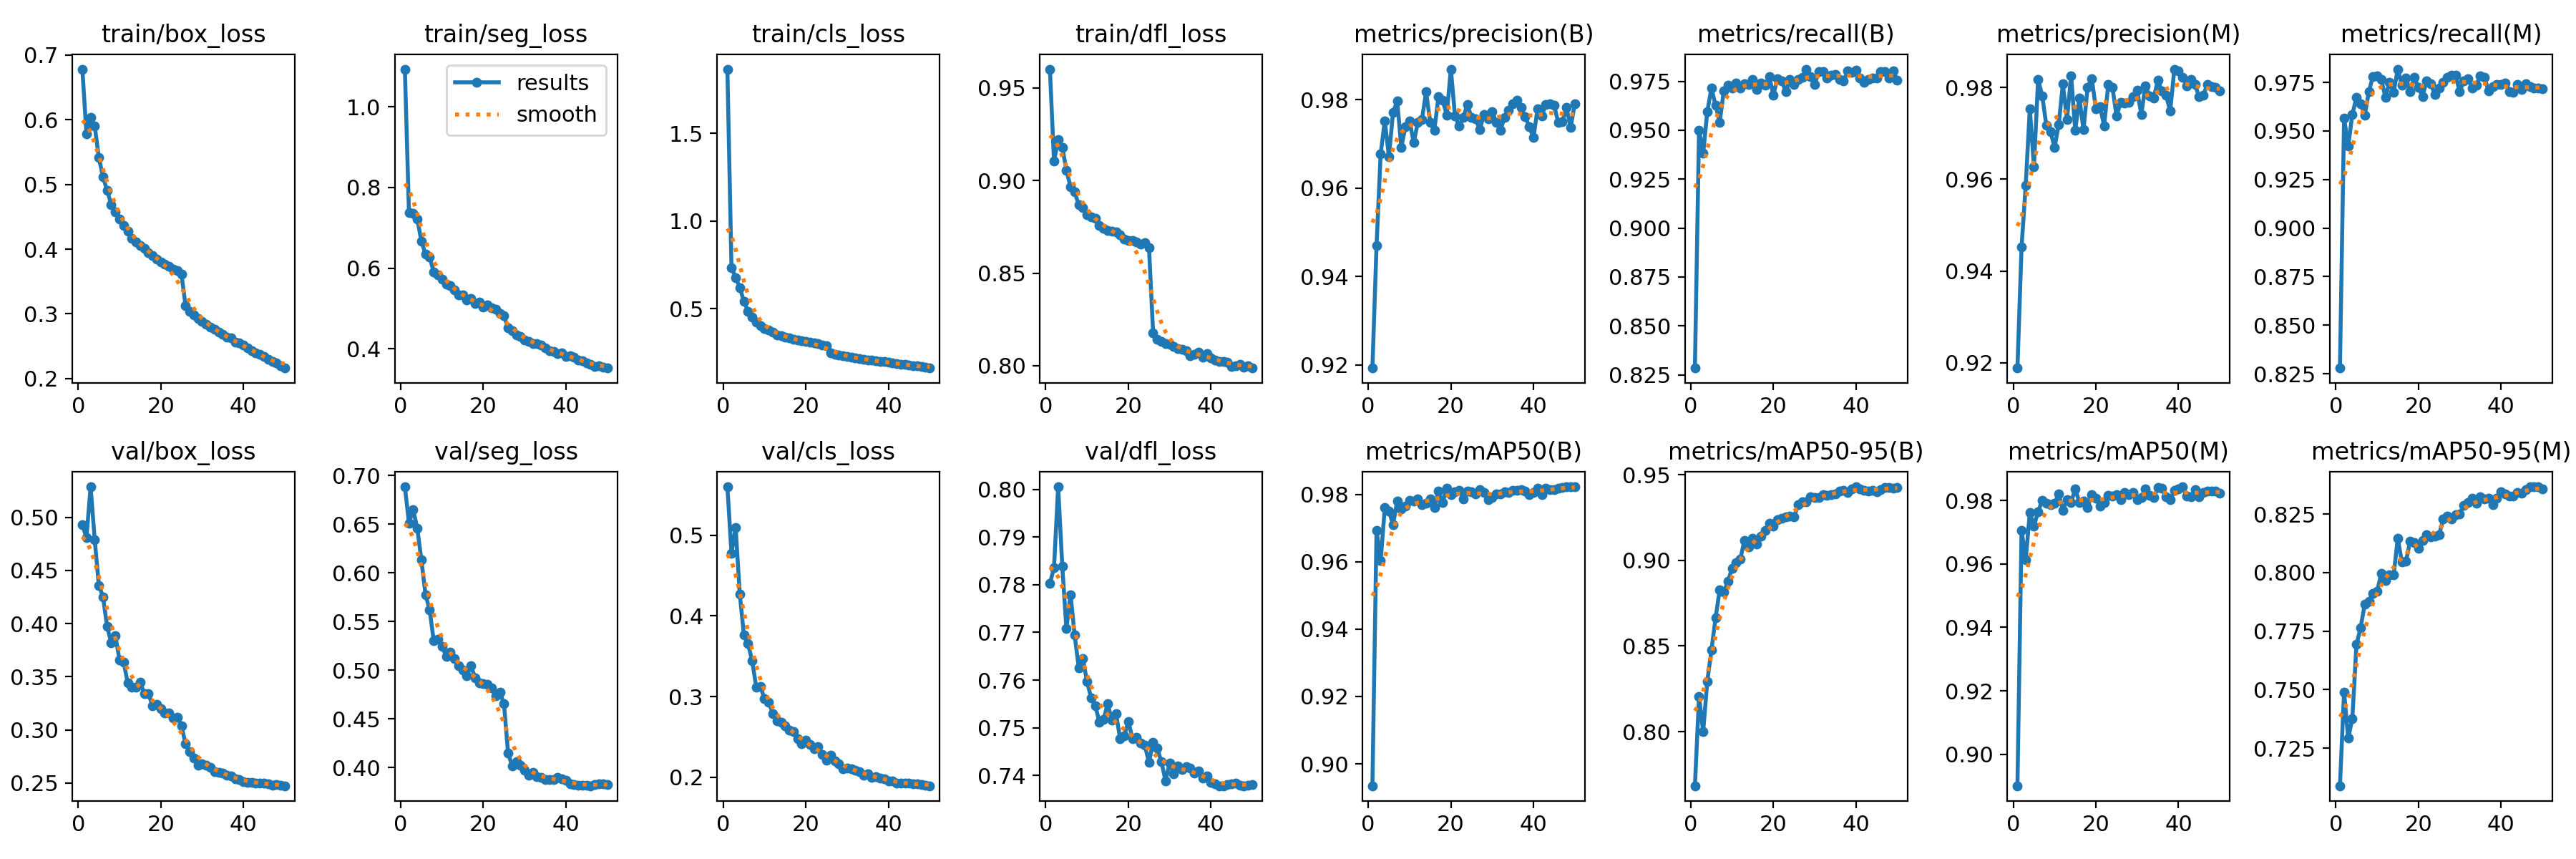

The file beside this chart, header and first rows:
epoch, train/box_loss, train/seg_loss, train/cls_loss, train/dfl_loss, metrics/precision(B), metrics/recall(B), metrics/mAP50(B), metrics/mAP50-95(B), metrics/precision(M), metrics/recall(M), metrics/mAP50(M), metrics/mAP50-95(M), val/box_loss, val/seg_loss, val/cls_loss, val/dfl_loss, lr/pg0, lr/pg1, lr/pg2
1, 0.6781, 1.093, 1.867, 0.9601, 0.9193, 0.8285, 0.8935, 0.7684, 0.9188, 0.8279, 0.8901, 0.7089, 0.4928, 0.6883, 0.56, 0.7802, 0.00333, 0.00333, 0.00333
2, 0.5779, 0.7373, 0.7326, 0.9105, 0.9469, 0.95, 0.9692, 0.8204, 0.9452, 0.9567, 0.9707, 0.749, 0.4809, 0.6511, 0.4776, 0.7836, 0.006531, 0.006531, 0.006531
3, 0.6035, 0.735, 0.6784, 0.922, 0.9677, 0.9382, 0.9604, 0.8, 0.9586, 0.9422, 0.9613, 0.7292, 0.5286, 0.6648, 0.5096, 0.8005, 0.009601, 0.009601, 0.009601
4, 0.5901, 0.7222, 0.6206, 0.9179, 0.9752, 0.9595, 0.976, 0.8295, 0.9754, 0.9585, 0.9761, 0.7376, 0.4786, 0.646, 0.4274, 0.7839, 0.009406, 0.009406, 0.009406
5, 0.5411, 0.6667, 0.5415, 0.9054, 0.9671, 0.9715, 0.9751, 0.8475, 0.9627, 0.9673, 0.9719, 0.7693, 0.4359, 0.6131, 0.3764, 0.7708, 0.009208, 0.009208, 0.009208
6, 0.5116, 0.6349, 0.4861, 0.8966, 0.9772, 0.9627, 0.9711, 0.8664, 0.9817, 0.964, 0.9764, 0.7764, 0.4252, 0.5776, 0.3654, 0.778, 0.00901, 0.00901, 0.00901
7, 0.4906, 0.6268, 0.453, 0.8937, 0.9797, 0.9541, 0.9779, 0.8826, 0.9782, 0.958, 0.9801, 0.7865, 0.397, 0.5618, 0.3445, 0.7694, 0.008812, 0.008812, 0.008812
8, 0.469, 0.5904, 0.4213, 0.8868, 0.9693, 0.9702, 0.9758, 0.8814, 0.9717, 0.9704, 0.9791, 0.7876, 0.3819, 0.5302, 0.3114, 0.7626, 0.008614, 0.008614, 0.008614
9, 0.4575, 0.584, 0.4044, 0.8855, 0.9739, 0.9731, 0.9766, 0.8877, 0.9703, 0.9781, 0.9786, 0.7911, 0.3884, 0.5315, 0.3127, 0.7645, 0.008416, 0.008416, 0.008416
10, 0.446, 0.5731, 0.3857, 0.8816, 0.9752, 0.9717, 0.9782, 0.8954, 0.967, 0.9783, 0.9791, 0.792, 0.3658, 0.5248, 0.2971, 0.7597, 0.008218, 0.008218, 0.008218
11, 0.4363, 0.5597, 0.3768, 0.8802, 0.9703, 0.9741, 0.978, 0.8988, 0.9719, 0.9766, 0.982, 0.7995, 0.3638, 0.5145, 0.2934, 0.7563, 0.00802, 0.00802, 0.00802
12, 0.4279, 0.5565, 0.3661, 0.8794, 0.9748, 0.9715, 0.9786, 0.9008, 0.9807, 0.9675, 0.9769, 0.7967, 0.3438, 0.5189, 0.2788, 0.7547, 0.007822, 0.007822, 0.007822
13, 0.4165, 0.5463, 0.3507, 0.8757, 0.9755, 0.9737, 0.977, 0.9117, 0.973, 0.9749, 0.9801, 0.7989, 0.3401, 0.5122, 0.2697, 0.7512, 0.007624, 0.007624, 0.007624
14, 0.4109, 0.5328, 0.3443, 0.8743, 0.9818, 0.9735, 0.9773, 0.9077, 0.9826, 0.9699, 0.9793, 0.7989, 0.34, 0.5045, 0.2681, 0.7518, 0.007426, 0.007426, 0.007426
15, 0.4056, 0.5337, 0.3385, 0.873, 0.9749, 0.9759, 0.9787, 0.9128, 0.9706, 0.9819, 0.9837, 0.8146, 0.3445, 0.5, 0.2641, 0.755, 0.007228, 0.007228, 0.007228
16, 0.4017, 0.5211, 0.3312, 0.8725, 0.9732, 0.9709, 0.976, 0.9093, 0.9777, 0.9734, 0.9794, 0.8044, 0.3342, 0.4945, 0.2586, 0.7516, 0.00703, 0.00703, 0.00703
17, 0.3948, 0.5238, 0.3259, 0.8721, 0.9807, 0.9741, 0.9809, 0.9142, 0.9708, 0.9771, 0.9798, 0.8047, 0.3341, 0.5045, 0.2563, 0.753, 0.006832, 0.006832, 0.006832
18, 0.3906, 0.512, 0.3213, 0.8707, 0.9799, 0.973, 0.9776, 0.9176, 0.9801, 0.9703, 0.9778, 0.8135, 0.3226, 0.4925, 0.2482, 0.7478, 0.006634, 0.006634, 0.006634
19, 0.3846, 0.5162, 0.3148, 0.8685, 0.9765, 0.9775, 0.982, 0.9214, 0.9819, 0.9775, 0.9818, 0.8128, 0.3238, 0.4868, 0.2418, 0.7484, 0.006436, 0.006436, 0.006436
20, 0.3803, 0.5031, 0.3118, 0.8674, 0.9869, 0.968, 0.9799, 0.9199, 0.9754, 0.9725, 0.9807, 0.8105, 0.3195, 0.4862, 0.2462, 0.7513, 0.006238, 0.006238, 0.006238
21, 0.3771, 0.5079, 0.307, 0.8674, 0.9764, 0.9765, 0.9808, 0.9235, 0.9758, 0.9678, 0.9782, 0.8139, 0.316, 0.4859, 0.2405, 0.7478, 0.00604, 0.00604, 0.00604
22, 0.3738, 0.5008, 0.3027, 0.8669, 0.9741, 0.9753, 0.9813, 0.9247, 0.9717, 0.9759, 0.9793, 0.816, 0.3157, 0.4816, 0.2352, 0.748, 0.005842, 0.005842, 0.005842
23, 0.3693, 0.4988, 0.3009, 0.8658, 0.976, 0.9696, 0.9788, 0.9255, 0.9807, 0.9744, 0.9817, 0.8151, 0.3109, 0.4736, 0.2382, 0.7469, 0.005644, 0.005644, 0.005644
24, 0.3671, 0.4879, 0.2941, 0.8664, 0.979, 0.9759, 0.9811, 0.9256, 0.98, 0.9686, 0.9813, 0.8156, 0.3119, 0.4773, 0.228, 0.7463, 0.005446, 0.005446, 0.005446
25, 0.3612, 0.4819, 0.2899, 0.8639, 0.976, 0.9734, 0.9808, 0.9254, 0.9738, 0.9721, 0.9819, 0.8161, 0.3035, 0.4659, 0.2215, 0.7428, 0.005248, 0.005248, 0.005248
26, 0.3127, 0.4513, 0.2473, 0.8179, 0.9757, 0.976, 0.9802, 0.9323, 0.9767, 0.975, 0.9803, 0.8228, 0.2869, 0.4148, 0.2273, 0.747, 0.00505, 0.00505, 0.00505
27, 0.3038, 0.4443, 0.2396, 0.8144, 0.9732, 0.977, 0.9815, 0.9342, 0.9766, 0.9777, 0.9826, 0.8242, 0.2796, 0.4017, 0.2202, 0.7457, 0.004852, 0.004852, 0.004852
28, 0.2986, 0.434, 0.2359, 0.8131, 0.9767, 0.9812, 0.9805, 0.934, 0.9768, 0.9788, 0.9819, 0.8228, 0.2733, 0.4061, 0.2172, 0.7429, 0.004654, 0.004654, 0.004654
29, 0.2926, 0.4303, 0.2315, 0.812, 0.9758, 0.9772, 0.9785, 0.9369, 0.978, 0.9788, 0.9824, 0.8247, 0.2666, 0.4025, 0.2102, 0.7389, 0.004456, 0.004456, 0.004456
30, 0.2883, 0.422, 0.2263, 0.8115, 0.9773, 0.9735, 0.979, 0.9368, 0.9793, 0.9701, 0.9803, 0.825, 0.2683, 0.3973, 0.211, 0.7426, 0.004258, 0.004258, 0.004258
31, 0.2841, 0.4189, 0.2226, 0.8103, 0.9749, 0.9798, 0.9803, 0.9367, 0.9741, 0.9759, 0.981, 0.8286, 0.2668, 0.3922, 0.2106, 0.7404, 0.00406, 0.00406, 0.00406
32, 0.2797, 0.4137, 0.2183, 0.8094, 0.9731, 0.9799, 0.9802, 0.9384, 0.9804, 0.9769, 0.9837, 0.83, 0.2647, 0.3953, 0.2088, 0.7419, 0.003862, 0.003862, 0.003862
33, 0.2757, 0.413, 0.2147, 0.8088, 0.976, 0.9766, 0.9807, 0.938, 0.9782, 0.9722, 0.9815, 0.8318, 0.2608, 0.3908, 0.2074, 0.7412, 0.003664, 0.003664, 0.003664
34, 0.2719, 0.4095, 0.2125, 0.8083, 0.9776, 0.9781, 0.9806, 0.9384, 0.9776, 0.9737, 0.9808, 0.8297, 0.2599, 0.3903, 0.2028, 0.7419, 0.003466, 0.003466, 0.003466
35, 0.2681, 0.4027, 0.2084, 0.8055, 0.979, 0.9783, 0.9812, 0.9388, 0.9815, 0.9784, 0.984, 0.8323, 0.2592, 0.3875, 0.2041, 0.7416, 0.003268, 0.003268, 0.003268
36, 0.2639, 0.3944, 0.2048, 0.806, 0.9799, 0.976, 0.9813, 0.9404, 0.9792, 0.9775, 0.9839, 0.8315, 0.2575, 0.3877, 0.1999, 0.7405, 0.00307, 0.00307, 0.00307
37, 0.2628, 0.3939, 0.2028, 0.8072, 0.9783, 0.9751, 0.9814, 0.9406, 0.9782, 0.9705, 0.9811, 0.8319, 0.2569, 0.3881, 0.201, 0.7409, 0.002872, 0.002872, 0.002872
38, 0.2565, 0.3875, 0.1987, 0.8044, 0.9761, 0.9804, 0.9809, 0.9396, 0.9748, 0.9729, 0.9803, 0.8289, 0.2539, 0.3902, 0.199, 0.7395, 0.002674, 0.002674, 0.002674
39, 0.2547, 0.3906, 0.1965, 0.8066, 0.974, 0.9797, 0.9799, 0.9417, 0.984, 0.9741, 0.9831, 0.8317, 0.2535, 0.3887, 0.1979, 0.7399, 0.002476, 0.002476, 0.002476
40, 0.2516, 0.3812, 0.1942, 0.8044, 0.9714, 0.9807, 0.9806, 0.9429, 0.9836, 0.9739, 0.9836, 0.8347, 0.2512, 0.387, 0.1951, 0.7385, 0.002278, 0.002278, 0.002278
41, 0.2474, 0.3823, 0.1903, 0.8031, 0.978, 0.9766, 0.9819, 0.9417, 0.9821, 0.9747, 0.9843, 0.8335, 0.2508, 0.3835, 0.1953, 0.7383, 0.00208, 0.00208, 0.00208
42, 0.2431, 0.3788, 0.1863, 0.8024, 0.9763, 0.9743, 0.9799, 0.9409, 0.9804, 0.9704, 0.9813, 0.8328, 0.2504, 0.3824, 0.1932, 0.7379, 0.001882, 0.001882, 0.001882
43, 0.2401, 0.3726, 0.1836, 0.8024, 0.979, 0.9759, 0.9818, 0.9404, 0.9818, 0.9699, 0.9811, 0.8326, 0.2501, 0.3819, 0.1932, 0.7379, 0.001684, 0.001684, 0.001684
44, 0.2378, 0.3712, 0.1803, 0.8018, 0.9791, 0.9767, 0.9815, 0.941, 0.9806, 0.9741, 0.9833, 0.8342, 0.2495, 0.3819, 0.1925, 0.7382, 0.001486, 0.001486, 0.001486
45, 0.2341, 0.365, 0.1779, 0.7994, 0.9788, 0.9766, 0.9814, 0.94, 0.978, 0.9715, 0.9812, 0.8338, 0.2496, 0.3817, 0.1928, 0.7383, 0.001288, 0.001288, 0.001288
46, 0.2297, 0.3614, 0.1743, 0.8002, 0.9749, 0.9801, 0.9819, 0.9412, 0.9783, 0.9745, 0.9825, 0.8354, 0.2491, 0.3815, 0.1915, 0.7385, 0.00109, 0.00109, 0.00109
47, 0.2268, 0.3566, 0.172, 0.8009, 0.975, 0.9798, 0.9821, 0.9426, 0.9807, 0.9728, 0.9829, 0.8367, 0.248, 0.3825, 0.1915, 0.738, 0.000892, 0.000892, 0.000892
48, 0.2242, 0.357, 0.1679, 0.7994, 0.9782, 0.9765, 0.9823, 0.9425, 0.9802, 0.9722, 0.983, 0.8366, 0.2482, 0.3835, 0.1913, 0.7379, 0.000694, 0.000694, 0.000694
49, 0.2199, 0.3546, 0.1647, 0.7998, 0.9737, 0.9802, 0.9822, 0.942, 0.98, 0.9721, 0.983, 0.8366, 0.2479, 0.3832, 0.1902, 0.7379, 0.000496, 0.000496, 0.000496
50, 0.2163, 0.3523, 0.1608, 0.7988, 0.9791, 0.9756, 0.9823, 0.9426, 0.9793, 0.9718, 0.9822, 0.8357, 0.2474, 0.3829, 0.1896, 0.7381, 0.000298, 0.000298, 0.000298
